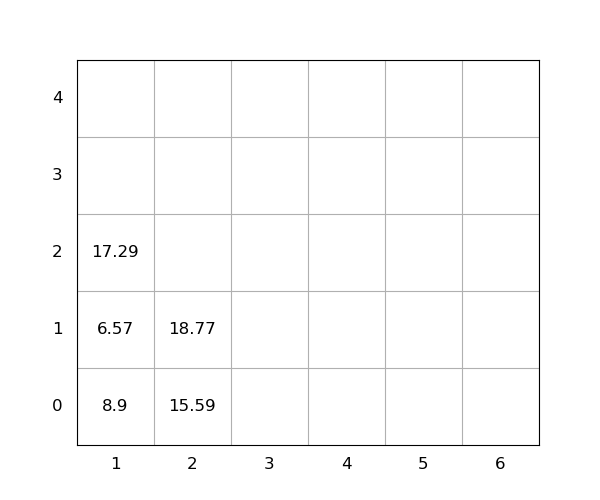

Source data for this figure (header and first rows):
idx, loc_x, loc_y, loc_z, weight, seq, emerg, reloc, size(ft)
1, 2, 0, 0, 15.59, 1, 0, 0, 20
2, 2, 0, 1, 18.77, 2, 0, 0, 20
3, 1, 0, 0, 8.9, 3, 0, 1.0, 20
4, 1, 0, 1, 6.57, 4, 0, 1.0, 20
5, 1, 0, 2, 17.29, 5, 0, 1.0, 20
